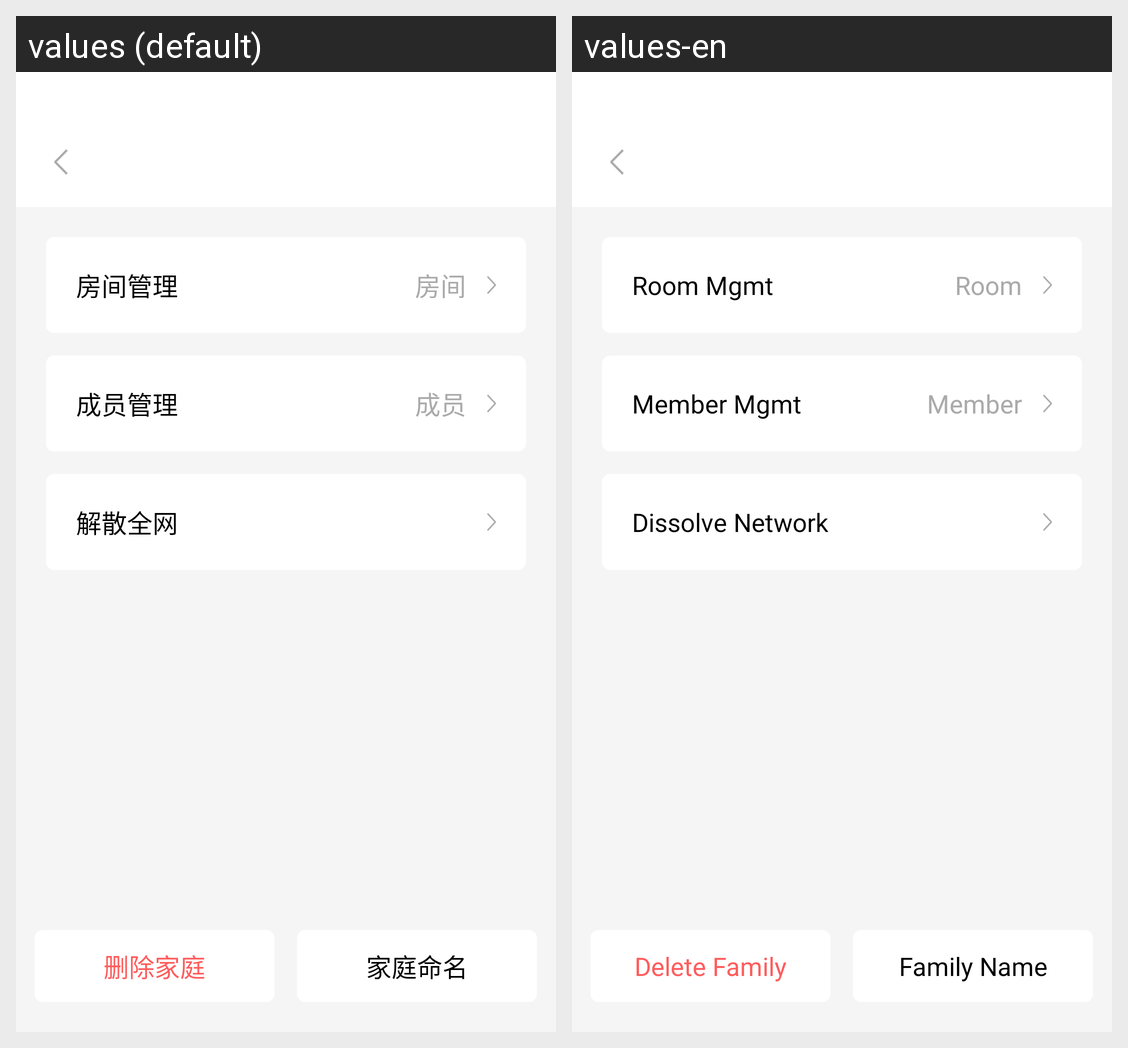

Here is an Android app screen in its default locale and in the app's own translations. Write out the translated-string differences for the strings that appear on this screen.
Android screen res/layout/familydetailsactivity.xml rendered under 2 locales, left to right: values (default), values-en. Device: Nexus 5 (rendered at 1080×1920; each locale shown at half size, 540×960, under a caption strip naming it); theme Theme.FeasyHome.
Strings drawn on this screen, with the default value and each locale's value (text and hints the layout hard-codes, and strings that could not be matched under every locale, appear in the picture but are not listed):

roommanagement
  values: 房间管理
  values-en: Room Mgmt

room
  values: 房间
  values-en: Room

membermanagement
  values: 成员管理
  values-en: Member Mgmt

member
  values: 成员
  values-en: Member

dissolvetheentirenetwork
  values: 解散全网
  values-en: Dissolve Network

deletefamily
  values: 删除家庭
  values-en: Delete Family

familynaming
  values: 家庭命名
  values-en: Family Name
